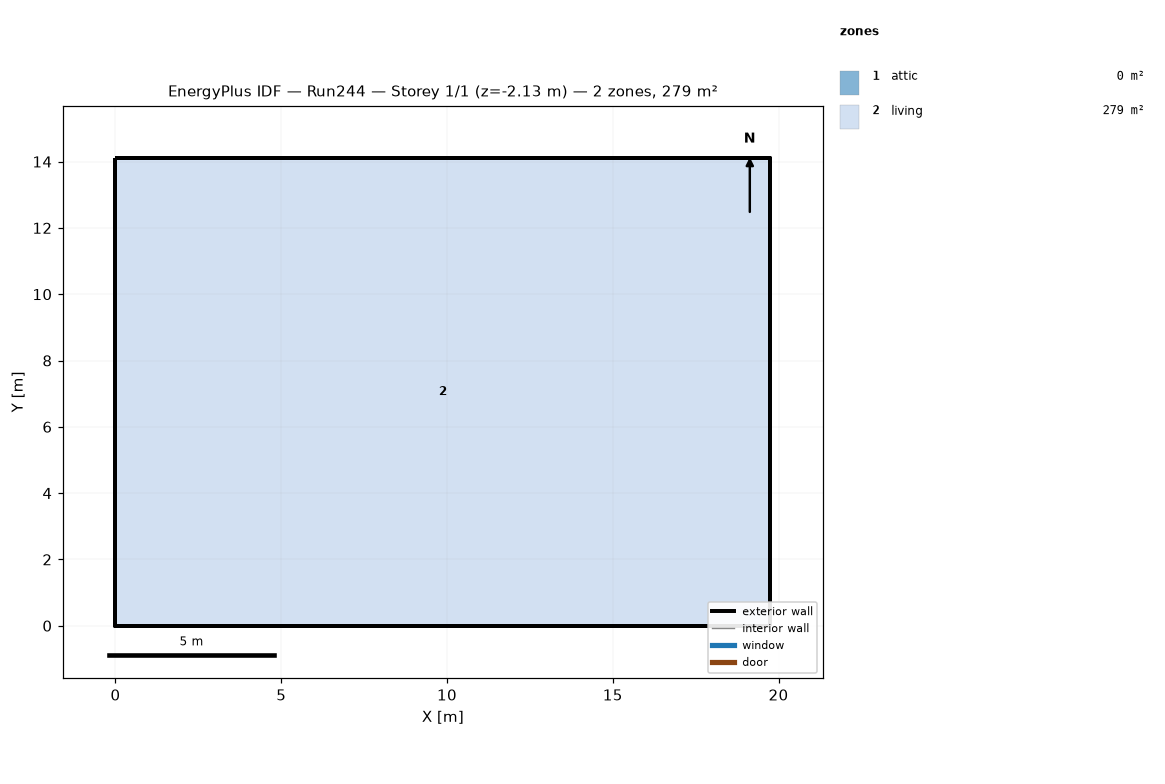
=== STOREY PLAN SPEC (per zone: floor XY polygon, exterior-wall plan segments, windows/doors) ===
zone 1: attic  (0.0 m²)
  exterior wall: (19.75, 0.00) – (19.75, 14.11) – (19.75, 7.05)  [21.2 m]
  exterior wall: (0.00, 14.11) – (0.00, 0.00) – (0.00, 7.05)  [21.2 m]
zone 2: living  (278.7 m²)
  floor: (0.00, 0.00) (0.00, 14.11) (19.75, 14.11) (19.75, 0.00)
  exterior wall: (0.00, 0.00) – (19.75, 0.00)  [19.8 m] x2 surfaces
  exterior wall: (19.75, 0.00) – (19.75, 14.11)  [14.1 m] x2 surfaces
  exterior wall: (19.75, 14.11) – (0.00, 14.11)  [19.8 m] x2 surfaces
  exterior wall: (0.00, 14.11) – (0.00, 0.00)  [14.1 m] x2 surfaces
  interior walls: 4

=== DERIVED (storey summary) ===
Building: Run244
Storey: 1 of 1  (floor level z = -2.13 m)
Storey gross floor area: 278.7 m²
Zones on this storey: 2
  - attic: floor 0.0 m²; exterior wall 42.3 m (19.4 m²); WWR 0.0%
  - living: floor 278.7 m²; exterior wall 67.7 m (268.4 m²); WWR 0.0%
Zone adjacency: (none detected)